Run: headless pygame with SDL's dummy video driver; simulated clock (each Clock.tick advances the game by its frame time, no real sleeping); random seed 0; keys injected as events and as key.get_pressed() state; mouse plan: one left click at the window centre at the start of phase 2, then a move to the lower-right quarter at the start of phase 3.
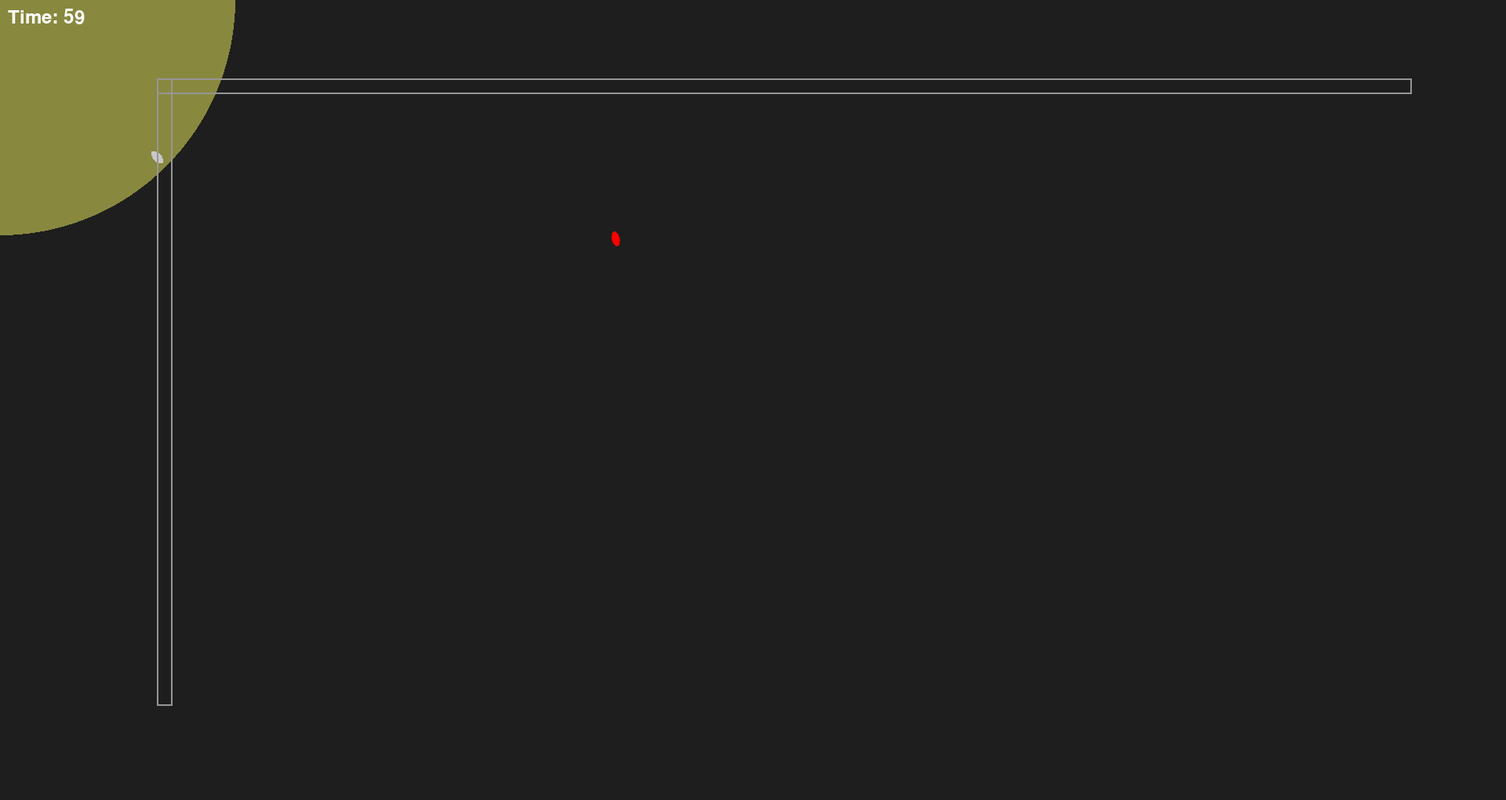
Frame 1 of 4 · flips 1–60 · no input
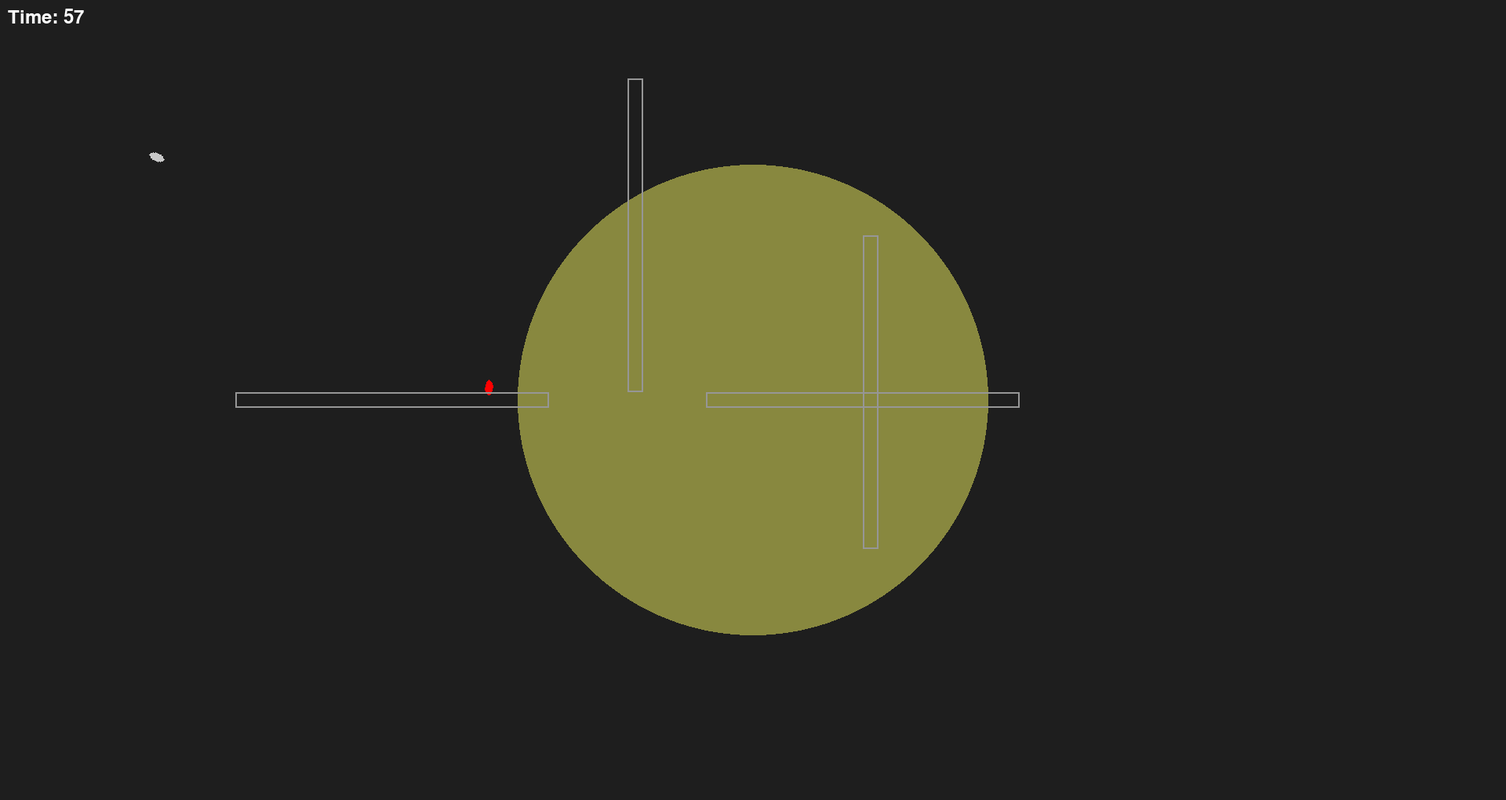
Frame 2 of 4 · flips 61–180 · clicked the window centre · tapped SPACE, RETURN · held RIGHT (→), D
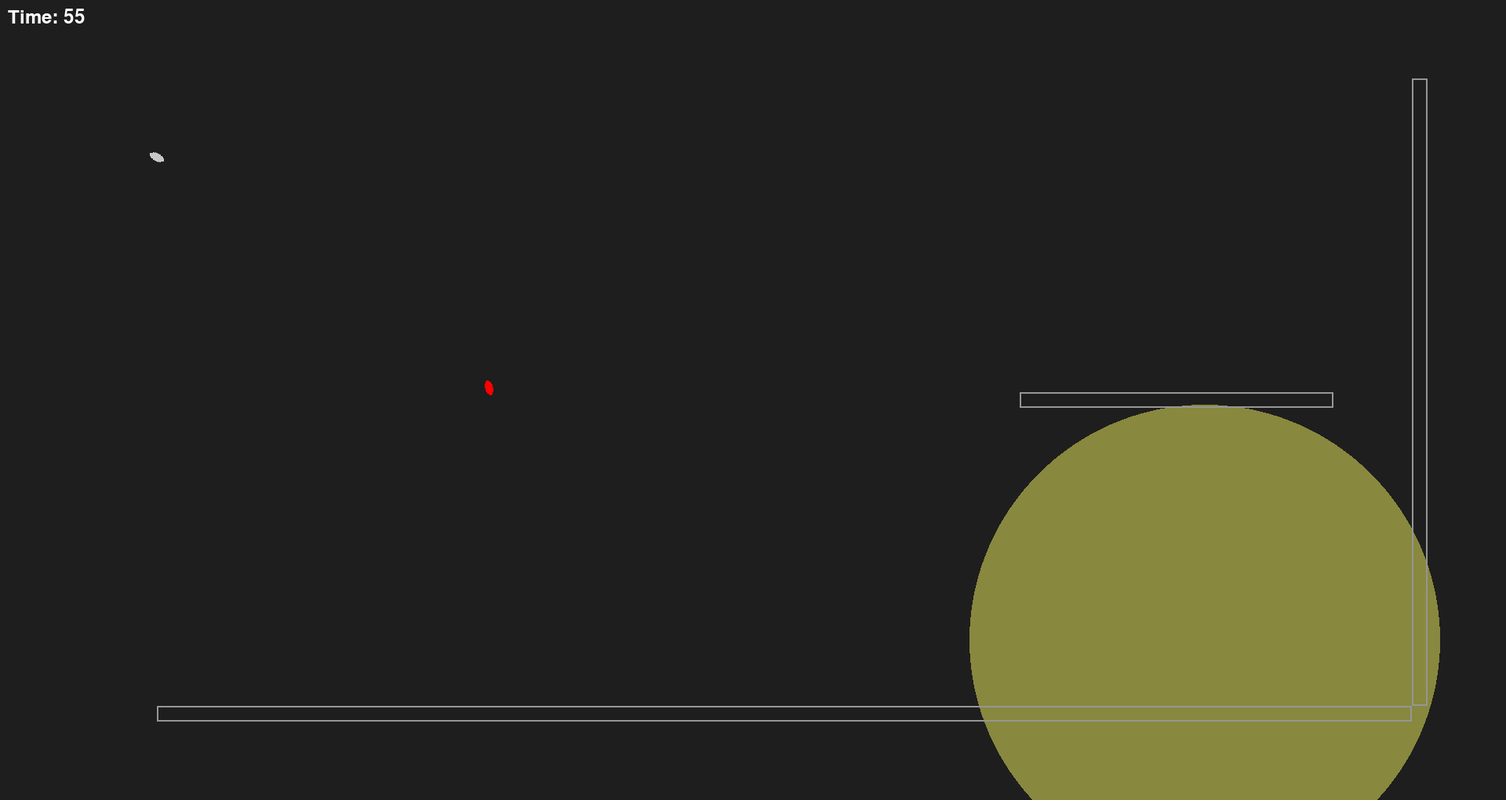
Frame 3 of 4 · flips 181–300 · moved the mouse to the lower-right quarter · held DOWN (↓), S
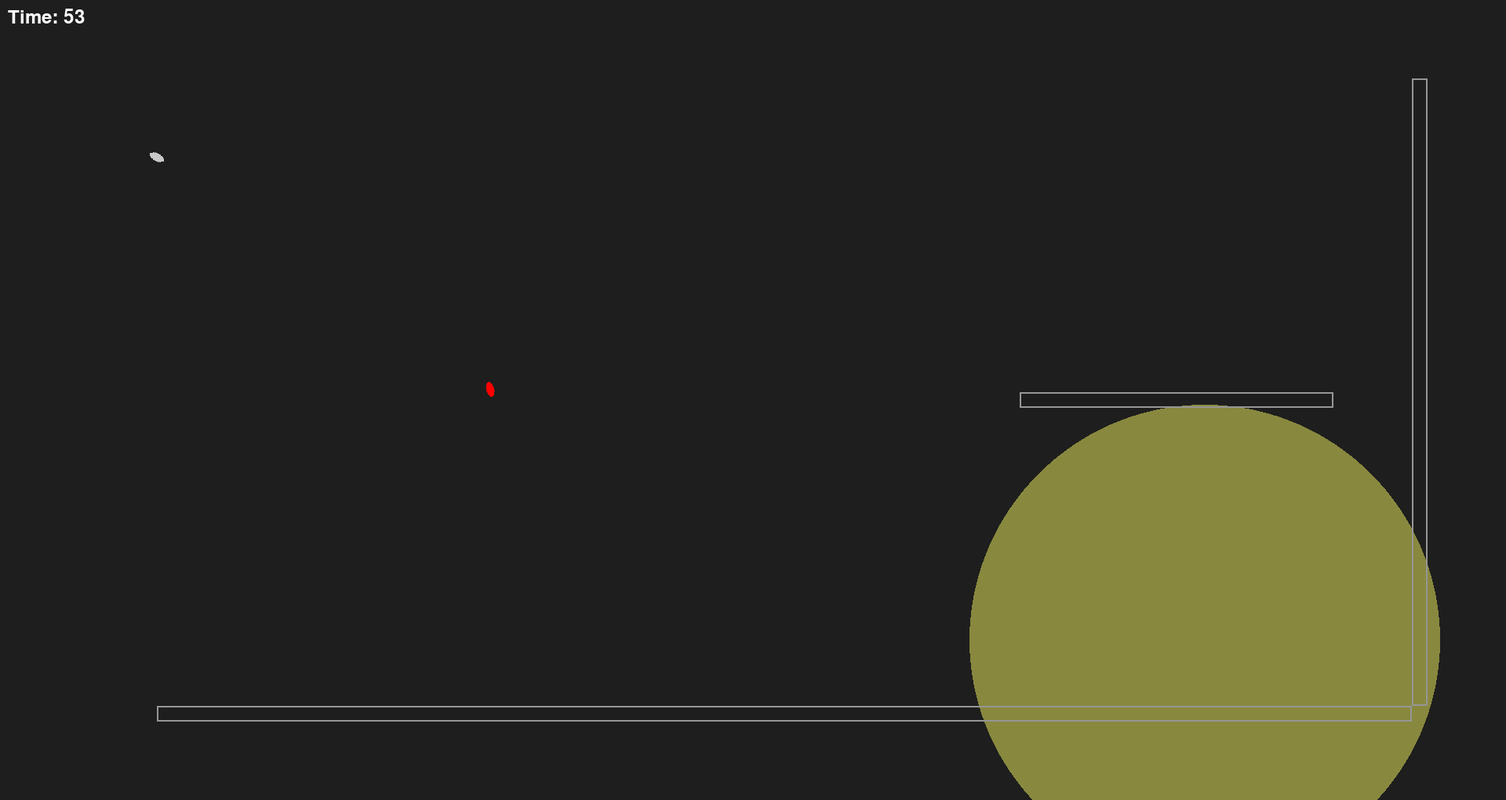
Frame 4 of 4 · flips 301–420 · held LEFT (←), A, UP (↑), W

The pygame program that drew these frames:

import pygame
import math
import random

pygame.init()

WIDTH, HEIGHT = 1920, 1020
BG_COLOR = (30, 30, 30)
RAT_COLOR = (200, 200, 200)
ENEMY_COLOR = (255, 0, 0)
VISION_COLOR = (255, 255, 100, 120)  # Semi-transparent yellow
WALL_COLOR = (100, 100, 100)
WALL_OUTLINE_COLOR = (150, 150, 150)
DOOR_COLOR = (139, 69, 19)
SPEED = 3
ENEMY_SPEED = 2.5
VISION_RADIUS = 300
PLAYER_SIZE = 20

screen = pygame.display.set_mode((WIDTH, HEIGHT))
pygame.display.set_caption("Mouse-Cat Game")
clock = pygame.time.Clock()
font = pygame.font.Font(None, 36)

class Rat:
    def __init__(self, x, y):
        self.x = x
        self.y = y
        self.angle = 0
        self.image = pygame.Surface((20, 10), pygame.SRCALPHA)
        pygame.draw.ellipse(self.image, RAT_COLOR, (0, 0, 20, 10))
        self.rect = pygame.Rect(x - 10, y - 5, 20, 10)

    def update(self, walls):
        mouse_x, mouse_y = pygame.mouse.get_pos()
        dx, dy = mouse_x - self.x, mouse_y - self.y
        self.angle = math.degrees(math.atan2(dy, dx))

        move_vec = [0, 0]
        keys = pygame.key.get_pressed()
        rad_angle = math.radians(self.angle)

        if keys[pygame.K_w]:
            move_vec[0] += math.cos(rad_angle) * SPEED
            move_vec[1] += math.sin(rad_angle) * SPEED
        if keys[pygame.K_s]:
            move_vec[0] -= math.cos(rad_angle) * SPEED
            move_vec[1] -= math.sin(rad_angle) * SPEED
        if keys[pygame.K_a]:
            move_vec[0] += math.cos(rad_angle - math.pi / 2) * SPEED
            move_vec[1] += math.sin(rad_angle - math.pi / 2) * SPEED
        if keys[pygame.K_d]:
            move_vec[0] += math.cos(rad_angle + math.pi / 2) * SPEED
            move_vec[1] += math.sin(rad_angle + math.pi / 2) * SPEED

        new_x = self.x + move_vec[0]
        new_y = self.y + move_vec[1]
        self.rect.center = (new_x, new_y)

        collision = any(self.rect.colliderect(wall.rect) for wall in walls)
        if not collision:
            self.x, self.y = new_x, new_y
        else:
            self.rect.center = (self.x, self.y)

    def draw(self, screen):
        rotated_image = pygame.transform.rotate(self.image, -self.angle)
        new_rect = rotated_image.get_rect(center=(self.x, self.y))
        screen.blit(rotated_image, new_rect.topleft)

class Enemy:
    def __init__(self, x, y):
        self.x = x
        self.y = y
        self.angle = 0
        self.speed = ENEMY_SPEED
        self.image = pygame.Surface((20, 10), pygame.SRCALPHA)
        pygame.draw.ellipse(self.image, ENEMY_COLOR, (0, 0, 20, 10))
        self.target = None

    def update(self, rat, walls):
        if self.can_see_rat(rat, walls):
            self.target = (rat.x, rat.y)
        else:
            self.target = None
            self.wander()

        if self.target:
            self.move_towards_target(walls)

    def can_see_rat(self, rat, walls):
        dx, dy = rat.x - self.x, rat.y - self.y
        distance = math.hypot(dx, dy)
        if distance > VISION_RADIUS:
            return False
        for wall in walls:
            if self.line_rect_intersection(self.x, self.y, rat.x, rat.y, wall.rect):
                return False
        return True

    def move_towards_target(self, walls):
        dx, dy = self.target[0] - self.x, self.target[1] - self.y
        distance = math.hypot(dx, dy)
        if distance > 0:
            self.angle = math.degrees(math.atan2(dy, dx))
            new_x = self.x + math.cos(math.radians(self.angle)) * self.speed
            new_y = self.y + math.sin(math.radians(self.angle)) * self.speed
            if not self.check_collision(new_x, new_y, walls):
                self.x, self.y = new_x, new_y

    def wander(self):
        self.angle += random.uniform(-10, 10)
        new_x = self.x + math.cos(math.radians(self.angle)) * self.speed
        new_y = self.y + math.sin(math.radians(self.angle)) * self.speed
        if not self.check_collision(new_x, new_y, walls):
            self.x, self.y = new_x, new_y

    def check_collision(self, x, y, walls):
        temp_rect = pygame.Rect(x - 10, y - 5, 20, 10)
        return any(temp_rect.colliderect(wall.rect) for wall in walls)

    def draw(self, screen):
        rotated_image = pygame.transform.rotate(self.image, -self.angle)
        new_rect = rotated_image.get_rect(center=(self.x, self.y))
        screen.blit(rotated_image, new_rect.topleft)

class Wall:
    def __init__(self, x, y, width, height):
        self.rect = pygame.Rect(x, y, width, height)

    def draw(self, screen, mouse_pos):
        if self.is_visible(mouse_pos):
            pygame.draw.rect(screen, WALL_OUTLINE_COLOR, self.rect, 2)

    def is_visible(self, mouse_pos):
        closest_x = max(self.rect.left, min(mouse_pos[0], self.rect.right))
        closest_y = max(self.rect.top, min(mouse_pos[1], self.rect.bottom))
        distance = math.hypot(mouse_pos[0]-closest_x, mouse_pos[1]-closest_y)
        return distance <= VISION_RADIUS

class Door:
    def __init__(self, x, y, width, height):
        self.rect = pygame.Rect(x, y, width, height)
        self.is_open = False

    def draw(self, screen, mouse_pos):
        if self.is_visible(mouse_pos):
            color = DOOR_COLOR if not self.is_open else (0, 0, 0, 0)
            pygame.draw.rect(screen, color, self.rect)

    def is_visible(self, mouse_pos):
        closest_x = max(self.rect.left, min(mouse_pos[0], self.rect.right))
        closest_y = max(self.rect.top, min(mouse_pos[1], self.rect.bottom))
        distance = math.hypot(mouse_pos[0]-closest_x, mouse_pos[1]-closest_y)
        return distance <= VISION_RADIUS

# Level configurations
levels = [
    {  # Level 1
        'walls': [
            Wall(200, 100, 20, 800),
            Wall(200, 100, 1600, 20),
            Wall(1800, 100, 20, 800),
            Wall(200, 900, 1600, 20),
            Wall(500, 300, 20, 400),
            Wall(800, 100, 20, 400),
            Wall(1100, 300, 20, 400),
            Wall(1400, 100, 20, 400),
            Wall(300, 500, 400, 20),
            Wall(900, 500, 400, 20),
            Wall(1300, 500, 400, 20),
        ],
        'door': Door(100, 900, 100, 20),
        'enemies': [Enemy(700, 200)],
        'rat_start': (200, 200)
    },
    {  # Level 2
        'walls': [
            Wall(200, 100, 20, 800),
            Wall(200, 100, 1600, 20),
            Wall(1800, 100, 20, 800),
            Wall(200, 900, 1600, 20),
            Wall(600, 300, 20, 400),
            Wall(900, 100, 20, 400),
            Wall(1200, 300, 20, 400),
            Wall(1500, 100, 20, 400),
            Wall(400, 500, 400, 20),
            Wall(1000, 500, 400, 20),
            Wall(1400, 500, 400, 20),
        ],
        'door': Door(1800, 100, 100, 20),
        'enemies': [Enemy(1600, 500), Enemy(1000, 300)],
        'rat_start': (200, 200)
    }
]

current_level = 0
start_ticks = pygame.time.get_ticks()

def load_level(level_index):
    level = levels[level_index]
    return (level['walls'],
            level['door'],
            level['enemies'],
            level['rat_start'])

walls, door, enemies, rat_start = load_level(current_level)
rat = Rat(*rat_start)

running = True
while running:
    screen.fill(BG_COLOR)
    mouse_pos = pygame.mouse.get_pos()
    
    # Draw vision circle
    vision_surface = pygame.Surface((WIDTH, HEIGHT), pygame.SRCALPHA)
    pygame.draw.circle(vision_surface, VISION_COLOR, mouse_pos, VISION_RADIUS)
    screen.blit(vision_surface, (0, 0))
    
    # Timer logic
    current_ticks = pygame.time.get_ticks()
    elapsed = (current_ticks - start_ticks) / 1000
    remaining = max(60 - elapsed, 0)
    timer_text = font.render(f"Time: {int(remaining)}", True, (255, 255, 255))
    
    if remaining <= 0:
        running = False

    for event in pygame.event.get():
        if event.type == pygame.QUIT:
            running = False
        if event.type == pygame.MOUSEBUTTONDOWN:
            if door.rect.collidepoint(event.pos):
                door.toggle()

    rat.update(walls)
    rat.draw(screen)

    for enemy in enemies:
        enemy.update(rat, walls)
        enemy.draw(screen)

    for wall in walls:
        wall.draw(screen, mouse_pos)

    door.draw(screen, mouse_pos)
    screen.blit(timer_text, (10, 10))

    if door.is_open and rat.rect.colliderect(door.rect):
        current_level += 1
        if current_level < len(levels):
            walls, door, enemies, rat_start = load_level(current_level)
            rat = Rat(*rat_start)
            start_ticks = pygame.time.get_ticks()
        else:
            running = False

    pygame.display.flip()
    clock.tick(60)

pygame.quit()
